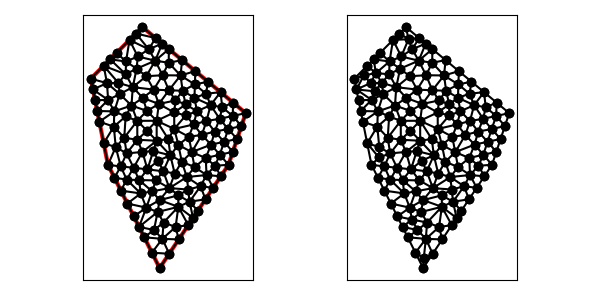

Values plotted in this chart, from the file beside it:
9.000000000000000000e+00, 1.600000000000000000e+01, 6.000000000000000000e+00, 1.300000000000000000e+01, 7.000000000000000000e+00, 8.000000000000000000e+00, 1.000000000000000000e+01, 2.000000000000000000e+00, 1.400000000000000000e+01, 8.000000000000000000e+00, 1.500000000000000000e+01, 1.100000000000000000e+01, 1.202256208213909794e+01, 1.189092469302292443e+01, 1.269568585012485329e+01, 1.212512500563204298e+01, 1.204772360026430000e+01, 1.266509354718250258e+01, 1.225532384417608256e+01, 1.222704774861249000e+01, 0.000000000000000000e+00, 5.000000000000000000e-01
9.000000000000000000e+00, 1.600000000000000000e+01, 6.000000000000000000e+00, 1.300000000000000000e+01, 7.000000000000000000e+00, 8.000000000000000000e+00, 1.000000000000000000e+01, 2.000000000000000000e+00, 1.400000000000000000e+01, 8.000000000000000000e+00, 1.500000000000000000e+01, 1.100000000000000000e+01, 1.353644255919475192e+01, 1.221963120067104036e+01, 1.296030875411714689e+01, 1.146336967914329108e+01, 1.363611695062788876e+01, 1.134143242187951195e+01, 1.337762275464659467e+01, 1.167481110056461269e+01, 0.000000000000000000e+00, 5.000000000000000000e-01
9.000000000000000000e+00, 1.600000000000000000e+01, 6.000000000000000000e+00, 1.300000000000000000e+01, 7.000000000000000000e+00, 8.000000000000000000e+00, 1.000000000000000000e+01, 2.000000000000000000e+00, 1.400000000000000000e+01, 8.000000000000000000e+00, 1.500000000000000000e+01, 1.100000000000000000e+01, 1.349305976147217301e+01, 8.585646746175942923e+00, 1.374305976147217301e+01, 9.335646746175942923e+00, 1.298611952294434602e+01, 9.171293492351884069e+00, 1.340741301529623009e+01, 9.030862328234590564e+00, 0.000000000000000000e+00, 5.000000000000000000e-01
9.000000000000000000e+00, 1.600000000000000000e+01, 6.000000000000000000e+00, 1.300000000000000000e+01, 7.000000000000000000e+00, 8.000000000000000000e+00, 1.000000000000000000e+01, 2.000000000000000000e+00, 1.400000000000000000e+01, 8.000000000000000000e+00, 1.500000000000000000e+01, 1.100000000000000000e+01, 1.245113713427107882e+01, 9.732666741959484114e+00, 1.298611952294434602e+01, 9.171293492351884069e+00, 1.320020775062355867e+01, 9.933264083125479260e+00, 1.287915480261299450e+01, 9.612408105812283665e+00, 0.000000000000000000e+00, 5.000000000000000000e-01
9.000000000000000000e+00, 1.600000000000000000e+01, 6.000000000000000000e+00, 1.300000000000000000e+01, 7.000000000000000000e+00, 8.000000000000000000e+00, 1.000000000000000000e+01, 2.000000000000000000e+00, 1.400000000000000000e+01, 8.000000000000000000e+00, 1.500000000000000000e+01, 1.100000000000000000e+01, 1.245113713427107882e+01, 9.732666741959484114e+00, 1.272130966224117188e+01, 1.054318432586976506e+01, 1.197223904588869203e+01, 1.034258698470376814e+01, 1.238156194746698269e+01, 1.020614601751100636e+01, 0.000000000000000000e+00, 5.000000000000000000e-01
9.000000000000000000e+00, 1.600000000000000000e+01, 6.000000000000000000e+00, 1.300000000000000000e+01, 7.000000000000000000e+00, 8.000000000000000000e+00, 1.000000000000000000e+01, 2.000000000000000000e+00, 1.400000000000000000e+01, 8.000000000000000000e+00, 1.500000000000000000e+01, 1.100000000000000000e+01, 1.197223904588869203e+01, 1.034258698470376814e+01, 1.169136413196419788e+01, 9.629078119712319861e+00, 1.245113713427107882e+01, 9.732666741959484114e+00, 1.203824677070799076e+01, 9.901443948791857963e+00, 0.000000000000000000e+00, 5.000000000000000000e-01
9.000000000000000000e+00, 1.600000000000000000e+01, 6.000000000000000000e+00, 1.300000000000000000e+01, 7.000000000000000000e+00, 8.000000000000000000e+00, 1.000000000000000000e+01, 2.000000000000000000e+00, 1.400000000000000000e+01, 8.000000000000000000e+00, 1.500000000000000000e+01, 1.100000000000000000e+01, 1.425000000000000000e+01, 8.750000000000000000e+00, 1.450000000000000000e+01, 9.500000000000000000e+00, 1.374305976147217301e+01, 9.335646746175942923e+00, 1.416435325382405885e+01, 9.195215582058647641e+00, 0.000000000000000000e+00, 5.000000000000000000e-01
9.000000000000000000e+00, 1.600000000000000000e+01, 6.000000000000000000e+00, 1.300000000000000000e+01, 7.000000000000000000e+00, 8.000000000000000000e+00, 1.000000000000000000e+01, 2.000000000000000000e+00, 1.400000000000000000e+01, 8.000000000000000000e+00, 1.500000000000000000e+01, 1.100000000000000000e+01, 1.475000000000000000e+01, 1.025000000000000000e+01, 1.424305976147217301e+01, 1.083564674617594115e+01, 1.397914220927372320e+01, 1.007359960807217192e+01, 1.432406732358196599e+01, 1.038641545141603650e+01, 0.000000000000000000e+00, 5.000000000000000000e-01
9.000000000000000000e+00, 1.600000000000000000e+01, 6.000000000000000000e+00, 1.300000000000000000e+01, 7.000000000000000000e+00, 8.000000000000000000e+00, 1.000000000000000000e+01, 2.000000000000000000e+00, 1.400000000000000000e+01, 8.000000000000000000e+00, 1.500000000000000000e+01, 1.100000000000000000e+01, 1.053644255919475192e+01, 1.471963120067104036e+01, 1.052605663054560559e+01, 1.392614311870140043e+01, 1.130466383879212700e+01, 1.407944680100656143e+01, 1.078905434284416209e+01, 1.424174037345966859e+01, 0.000000000000000000e+00, 5.000000000000000000e-01
9.000000000000000000e+00, 1.600000000000000000e+01, 6.000000000000000000e+00, 1.300000000000000000e+01, 7.000000000000000000e+00, 8.000000000000000000e+00, 1.000000000000000000e+01, 2.000000000000000000e+00, 1.400000000000000000e+01, 8.000000000000000000e+00, 1.500000000000000000e+01, 1.100000000000000000e+01, 1.400000000000000000e+01, 8.000000000000000000e+00, 1.349305976147217301e+01, 8.585646746175942923e+00, 1.321501267820892167e+01, 7.943661244746881067e+00, 1.356935747989369823e+01, 8.176435996974275255e+00, 0.000000000000000000e+00, 5.000000000000000000e-01
9.000000000000000000e+00, 1.600000000000000000e+01, 6.000000000000000000e+00, 1.300000000000000000e+01, 7.000000000000000000e+00, 8.000000000000000000e+00, 1.000000000000000000e+01, 2.000000000000000000e+00, 1.400000000000000000e+01, 8.000000000000000000e+00, 1.500000000000000000e+01, 1.100000000000000000e+01, 9.629813812194214506e+00, 8.798891691777786406e+00, 9.001639652615775589e+00, 8.746768209119307969e+00, 9.291734014307529321e+00, 7.733149385519803687e+00, 9.307729159705839805e+00, 8.426269762138964836e+00, 0.000000000000000000e+00, 5.000000000000000000e-01
9.000000000000000000e+00, 1.600000000000000000e+01, 6.000000000000000000e+00, 1.300000000000000000e+01, 7.000000000000000000e+00, 8.000000000000000000e+00, 1.000000000000000000e+01, 2.000000000000000000e+00, 1.400000000000000000e+01, 8.000000000000000000e+00, 1.500000000000000000e+01, 1.100000000000000000e+01, 1.169136413196419788e+01, 9.629078119712319861e+00, 1.084847518058742288e+01, 1.008174409523357440e+01, 1.108825742746118337e+01, 9.155529895476401947e+00, 1.120936558000426864e+01, 9.622117370140765402e+00, 0.000000000000000000e+00, 5.000000000000000000e-01
9.000000000000000000e+00, 1.600000000000000000e+01, 6.000000000000000000e+00, 1.300000000000000000e+01, 7.000000000000000000e+00, 8.000000000000000000e+00, 1.000000000000000000e+01, 2.000000000000000000e+00, 1.400000000000000000e+01, 8.000000000000000000e+00, 1.500000000000000000e+01, 1.100000000000000000e+01, 1.207288511838950384e+01, 1.343926240134208072e+01, 1.204772360026430000e+01, 1.266509354718250258e+01, 1.280466383879212700e+01, 1.282944680100656143e+01, 1.230842418581531206e+01, 1.297793424984371491e+01, 0.000000000000000000e+00, 5.000000000000000000e-01
9.000000000000000000e+00, 1.600000000000000000e+01, 6.000000000000000000e+00, 1.300000000000000000e+01, 7.000000000000000000e+00, 8.000000000000000000e+00, 1.000000000000000000e+01, 2.000000000000000000e+00, 1.400000000000000000e+01, 8.000000000000000000e+00, 1.500000000000000000e+01, 1.100000000000000000e+01, 1.348611952294434602e+01, 1.067129349235188407e+01, 1.296030875411714689e+01, 1.146336967914329108e+01, 1.272130966224117188e+01, 1.054318432586976506e+01, 1.305591264643422278e+01, 1.089261583245498066e+01, 0.000000000000000000e+00, 5.000000000000000000e-01
9.000000000000000000e+00, 1.600000000000000000e+01, 6.000000000000000000e+00, 1.300000000000000000e+01, 7.000000000000000000e+00, 8.000000000000000000e+00, 1.000000000000000000e+01, 2.000000000000000000e+00, 1.400000000000000000e+01, 8.000000000000000000e+00, 1.500000000000000000e+01, 1.100000000000000000e+01, 1.320020775062355867e+01, 9.933264083125479260e+00, 1.298611952294434602e+01, 9.171293492351884069e+00, 1.374305976147217301e+01, 9.335646746175942923e+00, 1.330979567834669375e+01, 9.480068107217769935e+00, 0.000000000000000000e+00, 5.000000000000000000e-01
9.000000000000000000e+00, 1.600000000000000000e+01, 6.000000000000000000e+00, 1.300000000000000000e+01, 7.000000000000000000e+00, 8.000000000000000000e+00, 1.000000000000000000e+01, 2.000000000000000000e+00, 1.400000000000000000e+01, 8.000000000000000000e+00, 1.500000000000000000e+01, 1.100000000000000000e+01, 1.450000000000000000e+01, 9.500000000000000000e+00, 1.397914220927372320e+01, 1.007359960807217192e+01, 1.374305976147217301e+01, 9.335646746175942923e+00, 1.407406732358196599e+01, 9.636415451416038280e+00, 0.000000000000000000e+00, 5.000000000000000000e-01
9.000000000000000000e+00, 1.600000000000000000e+01, 6.000000000000000000e+00, 1.300000000000000000e+01, 7.000000000000000000e+00, 8.000000000000000000e+00, 1.000000000000000000e+01, 2.000000000000000000e+00, 1.400000000000000000e+01, 8.000000000000000000e+00, 1.500000000000000000e+01, 1.100000000000000000e+01, 1.349305976147217301e+01, 8.585646746175942923e+00, 1.425000000000000000e+01, 8.750000000000000000e+00, 1.374305976147217301e+01, 9.335646746175942923e+00, 1.382870650764811593e+01, 8.890431164117295282e+00, 0.000000000000000000e+00, 5.000000000000000000e-01
9.000000000000000000e+00, 1.600000000000000000e+01, 6.000000000000000000e+00, 1.300000000000000000e+01, 7.000000000000000000e+00, 8.000000000000000000e+00, 1.000000000000000000e+01, 2.000000000000000000e+00, 1.400000000000000000e+01, 8.000000000000000000e+00, 1.500000000000000000e+01, 1.100000000000000000e+01, 1.374305976147217301e+01, 9.335646746175942923e+00, 1.397914220927372320e+01, 1.007359960807217192e+01, 1.320020775062355867e+01, 9.933264083125479260e+00, 1.364080324045648496e+01, 9.780836812457865292e+00, 0.000000000000000000e+00, 5.000000000000000000e-01
9.000000000000000000e+00, 1.600000000000000000e+01, 6.000000000000000000e+00, 1.300000000000000000e+01, 7.000000000000000000e+00, 8.000000000000000000e+00, 1.000000000000000000e+01, 2.000000000000000000e+00, 1.400000000000000000e+01, 8.000000000000000000e+00, 1.500000000000000000e+01, 1.100000000000000000e+01, 1.272270805277474892e+01, 7.404303602548829133e+00, 1.310940039245045874e+01, 6.664100588675687220e+00, 1.355470019622523026e+01, 7.332050294337843610e+00, 1.312893621381681442e+01, 7.133484828520786358e+00, 0.000000000000000000e+00, 5.000000000000000000e-01
9.000000000000000000e+00, 1.600000000000000000e+01, 6.000000000000000000e+00, 1.300000000000000000e+01, 7.000000000000000000e+00, 8.000000000000000000e+00, 1.000000000000000000e+01, 2.000000000000000000e+00, 1.400000000000000000e+01, 8.000000000000000000e+00, 1.500000000000000000e+01, 1.100000000000000000e+01, 1.400000000000000000e+01, 8.000000000000000000e+00, 1.425000000000000000e+01, 8.750000000000000000e+00, 1.349305976147217301e+01, 8.585646746175942923e+00, 1.391435325382405885e+01, 8.445215582058647641e+00, 0.000000000000000000e+00, 5.000000000000000000e-01
9.000000000000000000e+00, 1.600000000000000000e+01, 6.000000000000000000e+00, 1.300000000000000000e+01, 7.000000000000000000e+00, 8.000000000000000000e+00, 1.000000000000000000e+01, 2.000000000000000000e+00, 1.400000000000000000e+01, 8.000000000000000000e+00, 1.500000000000000000e+01, 1.100000000000000000e+01, 1.500000000000000000e+01, 1.100000000000000000e+01, 1.426822127959737685e+01, 1.160981560033551929e+01, 1.424305976147217301e+01, 1.083564674617594115e+01, 1.450376034702318329e+01, 1.114848744883715348e+01, 0.000000000000000000e+00, 5.000000000000000000e-01
9.000000000000000000e+00, 1.600000000000000000e+01, 6.000000000000000000e+00, 1.300000000000000000e+01, 7.000000000000000000e+00, 8.000000000000000000e+00, 1.000000000000000000e+01, 2.000000000000000000e+00, 1.400000000000000000e+01, 8.000000000000000000e+00, 1.500000000000000000e+01, 1.100000000000000000e+01, 1.397914220927372320e+01, 1.007359960807217192e+01, 1.348611952294434602e+01, 1.067129349235188407e+01, 1.320020775062355867e+01, 9.933264083125479260e+00, 1.355515649428054381e+01, 1.022605239451651293e+01, 0.000000000000000000e+00, 5.000000000000000000e-01
9.000000000000000000e+00, 1.600000000000000000e+01, 6.000000000000000000e+00, 1.300000000000000000e+01, 7.000000000000000000e+00, 8.000000000000000000e+00, 1.000000000000000000e+01, 2.000000000000000000e+00, 1.400000000000000000e+01, 8.000000000000000000e+00, 1.500000000000000000e+01, 1.100000000000000000e+01, 1.056660831396404099e+01, 6.644220920825400611e+00, 1.108525903765208298e+01, 6.225827014689221173e+00, 1.166001447910663558e+01, 6.563033503939354141e+00, 1.110396061024091985e+01, 6.477693813151325308e+00, 0.000000000000000000e+00, 5.000000000000000000e-01
9.000000000000000000e+00, 1.600000000000000000e+01, 6.000000000000000000e+00, 1.300000000000000000e+01, 7.000000000000000000e+00, 8.000000000000000000e+00, 1.000000000000000000e+01, 2.000000000000000000e+00, 1.400000000000000000e+01, 8.000000000000000000e+00, 1.500000000000000000e+01, 1.100000000000000000e+01, 1.272270805277474892e+01, 7.404303602548829133e+00, 1.237508288123097699e+01, 6.751591149999140562e+00, 1.310940039245045874e+01, 6.664100588675687220e+00, 1.273573044215206096e+01, 6.939998447074551713e+00, 0.000000000000000000e+00, 5.000000000000000000e-01
9.000000000000000000e+00, 1.600000000000000000e+01, 6.000000000000000000e+00, 1.300000000000000000e+01, 7.000000000000000000e+00, 8.000000000000000000e+00, 1.000000000000000000e+01, 2.000000000000000000e+00, 1.400000000000000000e+01, 8.000000000000000000e+00, 1.500000000000000000e+01, 1.100000000000000000e+01, 1.272130966224117188e+01, 1.054318432586976506e+01, 1.320020775062355867e+01, 9.933264083125479260e+00, 1.348611952294434602e+01, 1.067129349235188407e+01, 1.313587897860302611e+01, 1.038258063378237672e+01, 0.000000000000000000e+00, 5.000000000000000000e-01
9.000000000000000000e+00, 1.600000000000000000e+01, 6.000000000000000000e+00, 1.300000000000000000e+01, 7.000000000000000000e+00, 8.000000000000000000e+00, 1.000000000000000000e+01, 2.000000000000000000e+00, 1.400000000000000000e+01, 8.000000000000000000e+00, 1.500000000000000000e+01, 1.100000000000000000e+01, 1.397914220927372320e+01, 1.007359960807217192e+01, 1.450000000000000000e+01, 9.500000000000000000e+00, 1.475000000000000000e+01, 1.025000000000000000e+01, 1.440971406975790892e+01, 9.941199869357390639e+00, 0.000000000000000000e+00, 5.000000000000000000e-01
9.000000000000000000e+00, 1.600000000000000000e+01, 6.000000000000000000e+00, 1.300000000000000000e+01, 7.000000000000000000e+00, 8.000000000000000000e+00, 1.000000000000000000e+01, 2.000000000000000000e+00, 1.400000000000000000e+01, 8.000000000000000000e+00, 1.500000000000000000e+01, 1.100000000000000000e+01, 1.320020775062355867e+01, 9.933264083125479260e+00, 1.272130966224117188e+01, 1.054318432586976506e+01, 1.245113713427107882e+01, 9.732666741959484114e+00, 1.279088484904526979e+01, 1.006970505031824281e+01, 0.000000000000000000e+00, 5.000000000000000000e-01
9.000000000000000000e+00, 1.600000000000000000e+01, 6.000000000000000000e+00, 1.300000000000000000e+01, 7.000000000000000000e+00, 8.000000000000000000e+00, 1.000000000000000000e+01, 2.000000000000000000e+00, 1.400000000000000000e+01, 8.000000000000000000e+00, 1.500000000000000000e+01, 1.100000000000000000e+01, 1.348611952294434602e+01, 1.067129349235188407e+01, 1.363611695062788876e+01, 1.134143242187951195e+01, 1.296030875411714689e+01, 1.146336967914329108e+01, 1.336084840922979389e+01, 1.115869853112489629e+01, 0.000000000000000000e+00, 5.000000000000000000e-01
9.000000000000000000e+00, 1.600000000000000000e+01, 6.000000000000000000e+00, 1.300000000000000000e+01, 7.000000000000000000e+00, 8.000000000000000000e+00, 1.000000000000000000e+01, 2.000000000000000000e+00, 1.400000000000000000e+01, 8.000000000000000000e+00, 1.500000000000000000e+01, 1.100000000000000000e+01, 1.321501267820892167e+01, 7.943661244746881067e+00, 1.272270805277474892e+01, 7.404303602548829133e+00, 1.355470019622523026e+01, 7.332050294337843610e+00, 1.316414030906963184e+01, 7.560005047211184603e+00, 0.000000000000000000e+00, 5.000000000000000000e-01
9.000000000000000000e+00, 1.600000000000000000e+01, 6.000000000000000000e+00, 1.300000000000000000e+01, 7.000000000000000000e+00, 8.000000000000000000e+00, 1.000000000000000000e+01, 2.000000000000000000e+00, 1.400000000000000000e+01, 8.000000000000000000e+00, 1.500000000000000000e+01, 1.100000000000000000e+01, 1.426822127959737685e+01, 1.160981560033551929e+01, 1.363611695062788876e+01, 1.134143242187951195e+01, 1.424305976147217301e+01, 1.083564674617594115e+01, 1.404913266389914561e+01, 1.126229825613032354e+01, 0.000000000000000000e+00, 5.000000000000000000e-01
9.000000000000000000e+00, 1.600000000000000000e+01, 6.000000000000000000e+00, 1.300000000000000000e+01, 7.000000000000000000e+00, 8.000000000000000000e+00, 1.000000000000000000e+01, 2.000000000000000000e+00, 1.400000000000000000e+01, 8.000000000000000000e+00, 1.500000000000000000e+01, 1.100000000000000000e+01, 1.216779840076421948e+01, 1.111121768238126606e+01, 1.272130966224117188e+01, 1.054318432586976506e+01, 1.296030875411714689e+01, 1.146336967914329108e+01, 1.261647227237418001e+01, 1.103925722913144192e+01, 0.000000000000000000e+00, 5.000000000000000000e-01
9.000000000000000000e+00, 1.600000000000000000e+01, 6.000000000000000000e+00, 1.300000000000000000e+01, 7.000000000000000000e+00, 8.000000000000000000e+00, 1.000000000000000000e+01, 2.000000000000000000e+00, 1.400000000000000000e+01, 8.000000000000000000e+00, 1.500000000000000000e+01, 1.100000000000000000e+01, 1.197223904588869203e+01, 1.034258698470376814e+01, 1.216779840076421948e+01, 1.111121768238126606e+01, 1.151798922383108703e+01, 1.086735279059526249e+01, 1.188600889016133344e+01, 1.077371915256009949e+01, 0.000000000000000000e+00, 5.000000000000000000e-01
9.000000000000000000e+00, 1.600000000000000000e+01, 6.000000000000000000e+00, 1.300000000000000000e+01, 7.000000000000000000e+00, 8.000000000000000000e+00, 1.000000000000000000e+01, 2.000000000000000000e+00, 1.400000000000000000e+01, 8.000000000000000000e+00, 1.500000000000000000e+01, 1.100000000000000000e+01, 1.087536655058183399e+01, 7.488392035499765953e+00, 1.157927154636574230e+01, 7.289914592702385399e+00, 1.128719925294759108e+01, 8.177695763542004670e+00, 1.124727911663172186e+01, 7.652000797248052599e+00, 0.000000000000000000e+00, 5.000000000000000000e-01
9.000000000000000000e+00, 1.600000000000000000e+01, 6.000000000000000000e+00, 1.300000000000000000e+01, 7.000000000000000000e+00, 8.000000000000000000e+00, 1.000000000000000000e+01, 2.000000000000000000e+00, 1.400000000000000000e+01, 8.000000000000000000e+00, 1.500000000000000000e+01, 1.100000000000000000e+01, 1.269568585012485329e+01, 1.212512500563204298e+01, 1.353644255919475192e+01, 1.221963120067104036e+01, 1.280466383879212700e+01, 1.282944680100656143e+01, 1.301226408270391310e+01, 1.239140100243654707e+01, 0.000000000000000000e+00, 5.000000000000000000e-01
9.000000000000000000e+00, 1.600000000000000000e+01, 6.000000000000000000e+00, 1.300000000000000000e+01, 7.000000000000000000e+00, 8.000000000000000000e+00, 1.000000000000000000e+01, 2.000000000000000000e+00, 1.400000000000000000e+01, 8.000000000000000000e+00, 1.500000000000000000e+01, 1.100000000000000000e+01, 1.267885255320768323e+01, 8.393091867774485237e+00, 1.349305976147217301e+01, 8.585646746175942923e+00, 1.298611952294434602e+01, 9.171293492351884069e+00, 1.305267727920806919e+01, 8.716677368767436818e+00, 0.000000000000000000e+00, 5.000000000000000000e-01
9.000000000000000000e+00, 1.600000000000000000e+01, 6.000000000000000000e+00, 1.300000000000000000e+01, 7.000000000000000000e+00, 8.000000000000000000e+00, 1.000000000000000000e+01, 2.000000000000000000e+00, 1.400000000000000000e+01, 8.000000000000000000e+00, 1.500000000000000000e+01, 1.100000000000000000e+01, 1.216779840076421948e+01, 1.111121768238126606e+01, 1.296030875411714689e+01, 1.146336967914329108e+01, 1.202256208213909794e+01, 1.189092469302292443e+01, 1.238355641234015536e+01, 1.148850401818249445e+01, 0.000000000000000000e+00, 5.000000000000000000e-01
9.000000000000000000e+00, 1.600000000000000000e+01, 6.000000000000000000e+00, 1.300000000000000000e+01, 7.000000000000000000e+00, 8.000000000000000000e+00, 1.000000000000000000e+01, 2.000000000000000000e+00, 1.400000000000000000e+01, 8.000000000000000000e+00, 1.500000000000000000e+01, 1.100000000000000000e+01, 1.151342317544319904e+01, 1.150575494576059477e+01, 1.091826308029304649e+01, 1.173675845581722754e+01, 1.084535644462228632e+01, 1.103848781391356937e+01, 1.109234756678617906e+01, 1.142700040516379723e+01, 0.000000000000000000e+00, 5.000000000000000000e-01
9.000000000000000000e+00, 1.600000000000000000e+01, 6.000000000000000000e+00, 1.300000000000000000e+01, 7.000000000000000000e+00, 8.000000000000000000e+00, 1.000000000000000000e+01, 2.000000000000000000e+00, 1.400000000000000000e+01, 8.000000000000000000e+00, 1.500000000000000000e+01, 1.100000000000000000e+01, 1.197223904588869203e+01, 1.034258698470376814e+01, 1.272130966224117188e+01, 1.054318432586976506e+01, 1.216779840076421948e+01, 1.111121768238126606e+01, 1.228711570296469269e+01, 1.066566299765159975e+01, 0.000000000000000000e+00, 5.000000000000000000e-01
9.000000000000000000e+00, 1.600000000000000000e+01, 6.000000000000000000e+00, 1.300000000000000000e+01, 7.000000000000000000e+00, 8.000000000000000000e+00, 1.000000000000000000e+01, 2.000000000000000000e+00, 1.400000000000000000e+01, 8.000000000000000000e+00, 1.500000000000000000e+01, 1.100000000000000000e+01, 8.125000000000000000e+00, 5.750000000000000000e+00, 9.226211967441065198e+00, 5.509766139370181115e+00, 8.900918400240581008e+00, 6.335253530940146760e+00, 8.750710122560549920e+00, 5.865006556770109292e+00, 1.000000000000000000e+00, 5.000000000000000000e-01
9.000000000000000000e+00, 1.600000000000000000e+01, 6.000000000000000000e+00, 1.300000000000000000e+01, 7.000000000000000000e+00, 8.000000000000000000e+00, 1.000000000000000000e+01, 2.000000000000000000e+00, 1.400000000000000000e+01, 8.000000000000000000e+00, 1.500000000000000000e+01, 1.100000000000000000e+01, 1.194145068678830235e+01, 4.912176030182452635e+00, 1.173608212858501787e+01, 5.853608486906439090e+00, 1.108604829943674730e+01, 5.559455188349111232e+00, 1.158786037160335525e+01, 5.441746568479334911e+00, 0.000000000000000000e+00, 5.000000000000000000e-01
9.000000000000000000e+00, 1.600000000000000000e+01, 6.000000000000000000e+00, 1.300000000000000000e+01, 7.000000000000000000e+00, 8.000000000000000000e+00, 1.000000000000000000e+01, 2.000000000000000000e+00, 1.400000000000000000e+01, 8.000000000000000000e+00, 1.500000000000000000e+01, 1.100000000000000000e+01, 1.169136413196419788e+01, 9.629078119712319861e+00, 1.186489469800783247e+01, 8.735381855342273738e+00, 1.245113713427107882e+01, 9.732666741959484114e+00, 1.200246532141436973e+01, 9.365708905671359830e+00, 0.000000000000000000e+00, 5.000000000000000000e-01
9.000000000000000000e+00, 1.600000000000000000e+01, 6.000000000000000000e+00, 1.300000000000000000e+01, 7.000000000000000000e+00, 8.000000000000000000e+00, 1.000000000000000000e+01, 2.000000000000000000e+00, 1.400000000000000000e+01, 8.000000000000000000e+00, 1.500000000000000000e+01, 1.100000000000000000e+01, 1.266410058867568722e+01, 5.996150883013530830e+00, 1.310940039245045874e+01, 6.664100588675687220e+00, 1.237508288123097699e+01, 6.751591149999140562e+00, 1.271619462078570884e+01, 6.470614207229452575e+00, 0.000000000000000000e+00, 5.000000000000000000e-01
9.000000000000000000e+00, 1.600000000000000000e+01, 6.000000000000000000e+00, 1.300000000000000000e+01, 7.000000000000000000e+00, 8.000000000000000000e+00, 1.000000000000000000e+01, 2.000000000000000000e+00, 1.400000000000000000e+01, 8.000000000000000000e+00, 1.500000000000000000e+01, 1.100000000000000000e+01, 1.133640884268118043e+01, 1.230071890502108900e+01, 1.202256208213909794e+01, 1.189092469302292443e+01, 1.204772360026430000e+01, 1.266509354718250258e+01, 1.180223150836152435e+01, 1.228557904840883985e+01, 0.000000000000000000e+00, 5.000000000000000000e-01
9.000000000000000000e+00, 1.600000000000000000e+01, 6.000000000000000000e+00, 1.300000000000000000e+01, 7.000000000000000000e+00, 8.000000000000000000e+00, 1.000000000000000000e+01, 2.000000000000000000e+00, 1.400000000000000000e+01, 8.000000000000000000e+00, 1.500000000000000000e+01, 1.100000000000000000e+01, 1.087536655058183399e+01, 7.488392035499765953e+00, 1.128719925294759108e+01, 8.177695763542004670e+00, 1.062168998878509285e+01, 8.551451475196582663e+00, 1.092808526410483871e+01, 8.072513091412785613e+00, 0.000000000000000000e+00, 5.000000000000000000e-01
9.000000000000000000e+00, 1.600000000000000000e+01, 6.000000000000000000e+00, 1.300000000000000000e+01, 7.000000000000000000e+00, 8.000000000000000000e+00, 1.000000000000000000e+01, 2.000000000000000000e+00, 1.400000000000000000e+01, 8.000000000000000000e+00, 1.500000000000000000e+01, 1.100000000000000000e+01, 1.355470019622523026e+01, 7.332050294337843610e+00, 1.400000000000000000e+01, 8.000000000000000000e+00, 1.321501267820892167e+01, 7.943661244746881067e+00, 1.358990429147804946e+01, 7.758570513028241855e+00, 0.000000000000000000e+00, 5.000000000000000000e-01
9.000000000000000000e+00, 1.600000000000000000e+01, 6.000000000000000000e+00, 1.300000000000000000e+01, 7.000000000000000000e+00, 8.000000000000000000e+00, 1.000000000000000000e+01, 2.000000000000000000e+00, 1.400000000000000000e+01, 8.000000000000000000e+00, 1.500000000000000000e+01, 1.100000000000000000e+01, 1.237508288123097699e+01, 6.751591149999140562e+00, 1.272270805277474892e+01, 7.404303602548829133e+00, 1.157927154636574230e+01, 7.289914592702385399e+00, 1.222568749345715666e+01, 7.148603115083450810e+00, 0.000000000000000000e+00, 5.000000000000000000e-01
9.000000000000000000e+00, 1.600000000000000000e+01, 6.000000000000000000e+00, 1.300000000000000000e+01, 7.000000000000000000e+00, 8.000000000000000000e+00, 1.000000000000000000e+01, 2.000000000000000000e+00, 1.400000000000000000e+01, 8.000000000000000000e+00, 1.500000000000000000e+01, 1.100000000000000000e+01, 1.186489469800783247e+01, 8.735381855342273738e+00, 1.298611952294434602e+01, 9.171293492351884069e+00, 1.245113713427107882e+01, 9.732666741959484114e+00, 1.243405045174108636e+01, 9.213114029884547307e+00, 0.000000000000000000e+00, 5.000000000000000000e-01
9.000000000000000000e+00, 1.600000000000000000e+01, 6.000000000000000000e+00, 1.300000000000000000e+01, 7.000000000000000000e+00, 8.000000000000000000e+00, 1.000000000000000000e+01, 2.000000000000000000e+00, 1.400000000000000000e+01, 8.000000000000000000e+00, 1.500000000000000000e+01, 1.100000000000000000e+01, 1.272270805277474892e+01, 7.404303602548829133e+00, 1.267885255320768323e+01, 8.393091867774485237e+00, 1.202784319564303495e+01, 7.867546840636640226e+00, 1.247646793387515629e+01, 7.888314103653318199e+00, 0.000000000000000000e+00, 5.000000000000000000e-01
9.000000000000000000e+00, 1.600000000000000000e+01, 6.000000000000000000e+00, 1.300000000000000000e+01, 7.000000000000000000e+00, 8.000000000000000000e+00, 1.000000000000000000e+01, 2.000000000000000000e+00, 1.400000000000000000e+01, 8.000000000000000000e+00, 1.500000000000000000e+01, 1.100000000000000000e+01, 1.197223904588869203e+01, 1.034258698470376814e+01, 1.151798922383108703e+01, 1.086735279059526249e+01, 1.084847518058742288e+01, 1.008174409523357440e+01, 1.144623448343573280e+01, 1.043056129017753442e+01, 0.000000000000000000e+00, 5.000000000000000000e-01
9.000000000000000000e+00, 1.600000000000000000e+01, 6.000000000000000000e+00, 1.300000000000000000e+01, 7.000000000000000000e+00, 8.000000000000000000e+00, 1.000000000000000000e+01, 2.000000000000000000e+00, 1.400000000000000000e+01, 8.000000000000000000e+00, 1.500000000000000000e+01, 1.100000000000000000e+01, 1.169136413196419788e+01, 9.629078119712319861e+00, 1.108825742746118337e+01, 9.155529895476401947e+00, 1.186489469800783247e+01, 8.735381855342273738e+00, 1.154817208581106946e+01, 9.173329956843666366e+00, 0.000000000000000000e+00, 5.000000000000000000e-01
9.000000000000000000e+00, 1.600000000000000000e+01, 6.000000000000000000e+00, 1.300000000000000000e+01, 7.000000000000000000e+00, 8.000000000000000000e+00, 1.000000000000000000e+01, 2.000000000000000000e+00, 1.400000000000000000e+01, 8.000000000000000000e+00, 1.500000000000000000e+01, 1.100000000000000000e+01, 1.087536655058183399e+01, 7.488392035499765953e+00, 1.056660831396404099e+01, 6.644220920825400611e+00, 1.157927154636574230e+01, 7.289914592702385399e+00, 1.100708213697053850e+01, 7.140842516342517321e+00, 0.000000000000000000e+00, 5.000000000000000000e-01
9.000000000000000000e+00, 1.600000000000000000e+01, 6.000000000000000000e+00, 1.300000000000000000e+01, 7.000000000000000000e+00, 8.000000000000000000e+00, 1.000000000000000000e+01, 2.000000000000000000e+00, 1.400000000000000000e+01, 8.000000000000000000e+00, 1.500000000000000000e+01, 1.100000000000000000e+01, 1.056660831396404099e+01, 6.644220920825400611e+00, 1.020823128860395634e+01, 7.623037893450416824e+00, 9.785758112949970666e+00, 7.089450617842764757e+00, 1.018686590517265600e+01, 7.118903144039527398e+00, 0.000000000000000000e+00, 5.000000000000000000e-01
9.000000000000000000e+00, 1.600000000000000000e+01, 6.000000000000000000e+00, 1.300000000000000000e+01, 7.000000000000000000e+00, 8.000000000000000000e+00, 1.000000000000000000e+01, 2.000000000000000000e+00, 1.400000000000000000e+01, 8.000000000000000000e+00, 1.500000000000000000e+01, 1.100000000000000000e+01, 1.202784319564303495e+01, 7.867546840636640226e+00, 1.267885255320768323e+01, 8.393091867774485237e+00, 1.186489469800783247e+01, 8.735381855342273738e+00, 1.219053014895285081e+01, 8.332006854584465216e+00, 0.000000000000000000e+00, 5.000000000000000000e-01
9.000000000000000000e+00, 1.600000000000000000e+01, 6.000000000000000000e+00, 1.300000000000000000e+01, 7.000000000000000000e+00, 8.000000000000000000e+00, 1.000000000000000000e+01, 2.000000000000000000e+00, 1.400000000000000000e+01, 8.000000000000000000e+00, 1.500000000000000000e+01, 1.100000000000000000e+01, 1.267885255320768323e+01, 8.393091867774485237e+00, 1.298611952294434602e+01, 9.171293492351884069e+00, 1.186489469800783247e+01, 8.735381855342273738e+00, 1.250995559138662117e+01, 8.766589071822879831e+00, 0.000000000000000000e+00, 5.000000000000000000e-01
9.000000000000000000e+00, 1.600000000000000000e+01, 6.000000000000000000e+00, 1.300000000000000000e+01, 7.000000000000000000e+00, 8.000000000000000000e+00, 1.000000000000000000e+01, 2.000000000000000000e+00, 1.400000000000000000e+01, 8.000000000000000000e+00, 1.500000000000000000e+01, 1.100000000000000000e+01, 1.349305976147217301e+01, 8.585646746175942923e+00, 1.267885255320768323e+01, 8.393091867774485237e+00, 1.321501267820892167e+01, 7.943661244746881067e+00, 1.312897499762959264e+01, 8.307466619565769150e+00, 0.000000000000000000e+00, 5.000000000000000000e-01
9.000000000000000000e+00, 1.600000000000000000e+01, 6.000000000000000000e+00, 1.300000000000000000e+01, 7.000000000000000000e+00, 8.000000000000000000e+00, 1.000000000000000000e+01, 2.000000000000000000e+00, 1.400000000000000000e+01, 8.000000000000000000e+00, 1.500000000000000000e+01, 1.100000000000000000e+01, 1.272270805277474892e+01, 7.404303602548829133e+00, 1.321501267820892167e+01, 7.943661244746881067e+00, 1.267885255320768323e+01, 8.393091867774485237e+00, 1.287219109473045187e+01, 7.913685571690064258e+00, 0.000000000000000000e+00, 5.000000000000000000e-01
9.000000000000000000e+00, 1.600000000000000000e+01, 6.000000000000000000e+00, 1.300000000000000000e+01, 7.000000000000000000e+00, 8.000000000000000000e+00, 1.000000000000000000e+01, 2.000000000000000000e+00, 1.400000000000000000e+01, 8.000000000000000000e+00, 1.500000000000000000e+01, 1.100000000000000000e+01, 1.157927154636574230e+01, 7.289914592702385399e+00, 1.272270805277474892e+01, 7.404303602548829133e+00, 1.202784319564303495e+01, 7.867546840636640226e+00, 1.210994093159450813e+01, 7.520588345295950994e+00, 0.000000000000000000e+00, 5.000000000000000000e-01
9.000000000000000000e+00, 1.600000000000000000e+01, 6.000000000000000000e+00, 1.300000000000000000e+01, 7.000000000000000000e+00, 8.000000000000000000e+00, 1.000000000000000000e+01, 2.000000000000000000e+00, 1.400000000000000000e+01, 8.000000000000000000e+00, 1.500000000000000000e+01, 1.100000000000000000e+01, 1.173608212858501787e+01, 5.853608486906439090e+00, 1.266410058867568722e+01, 5.996150883013530830e+00, 1.237508288123097699e+01, 6.751591149999140562e+00, 1.225842186616389462e+01, 6.200450173306369273e+00, 0.000000000000000000e+00, 5.000000000000000000e-01
9.000000000000000000e+00, 1.600000000000000000e+01, 6.000000000000000000e+00, 1.300000000000000000e+01, 7.000000000000000000e+00, 8.000000000000000000e+00, 1.000000000000000000e+01, 2.000000000000000000e+00, 1.400000000000000000e+01, 8.000000000000000000e+00, 1.500000000000000000e+01, 1.100000000000000000e+01, 1.424305976147217301e+01, 1.083564674617594115e+01, 1.363611695062788876e+01, 1.134143242187951195e+01, 1.348611952294434602e+01, 1.067129349235188407e+01, 1.378843207834813711e+01, 1.094945755346911120e+01, 0.000000000000000000e+00, 5.000000000000000000e-01
9.000000000000000000e+00, 1.600000000000000000e+01, 6.000000000000000000e+00, 1.300000000000000000e+01, 7.000000000000000000e+00, 8.000000000000000000e+00, 1.000000000000000000e+01, 2.000000000000000000e+00, 1.400000000000000000e+01, 8.000000000000000000e+00, 1.500000000000000000e+01, 1.100000000000000000e+01, 1.173608212858501787e+01, 5.853608486906439090e+00, 1.237508288123097699e+01, 6.751591149999140562e+00, 1.166001447910663558e+01, 6.563033503939354141e+00, 1.192372649630754289e+01, 6.389411046948310968e+00, 0.000000000000000000e+00, 5.000000000000000000e-01
9.000000000000000000e+00, 1.600000000000000000e+01, 6.000000000000000000e+00, 1.300000000000000000e+01, 7.000000000000000000e+00, 8.000000000000000000e+00, 1.000000000000000000e+01, 2.000000000000000000e+00, 1.400000000000000000e+01, 8.000000000000000000e+00, 1.500000000000000000e+01, 1.100000000000000000e+01, 1.353644255919475192e+01, 1.221963120067104036e+01, 1.363611695062788876e+01, 1.134143242187951195e+01, 1.426822127959737685e+01, 1.160981560033551929e+01, 1.381359359647333918e+01, 1.172362640762869113e+01, 0.000000000000000000e+00, 5.000000000000000000e-01
... 161 more rows
